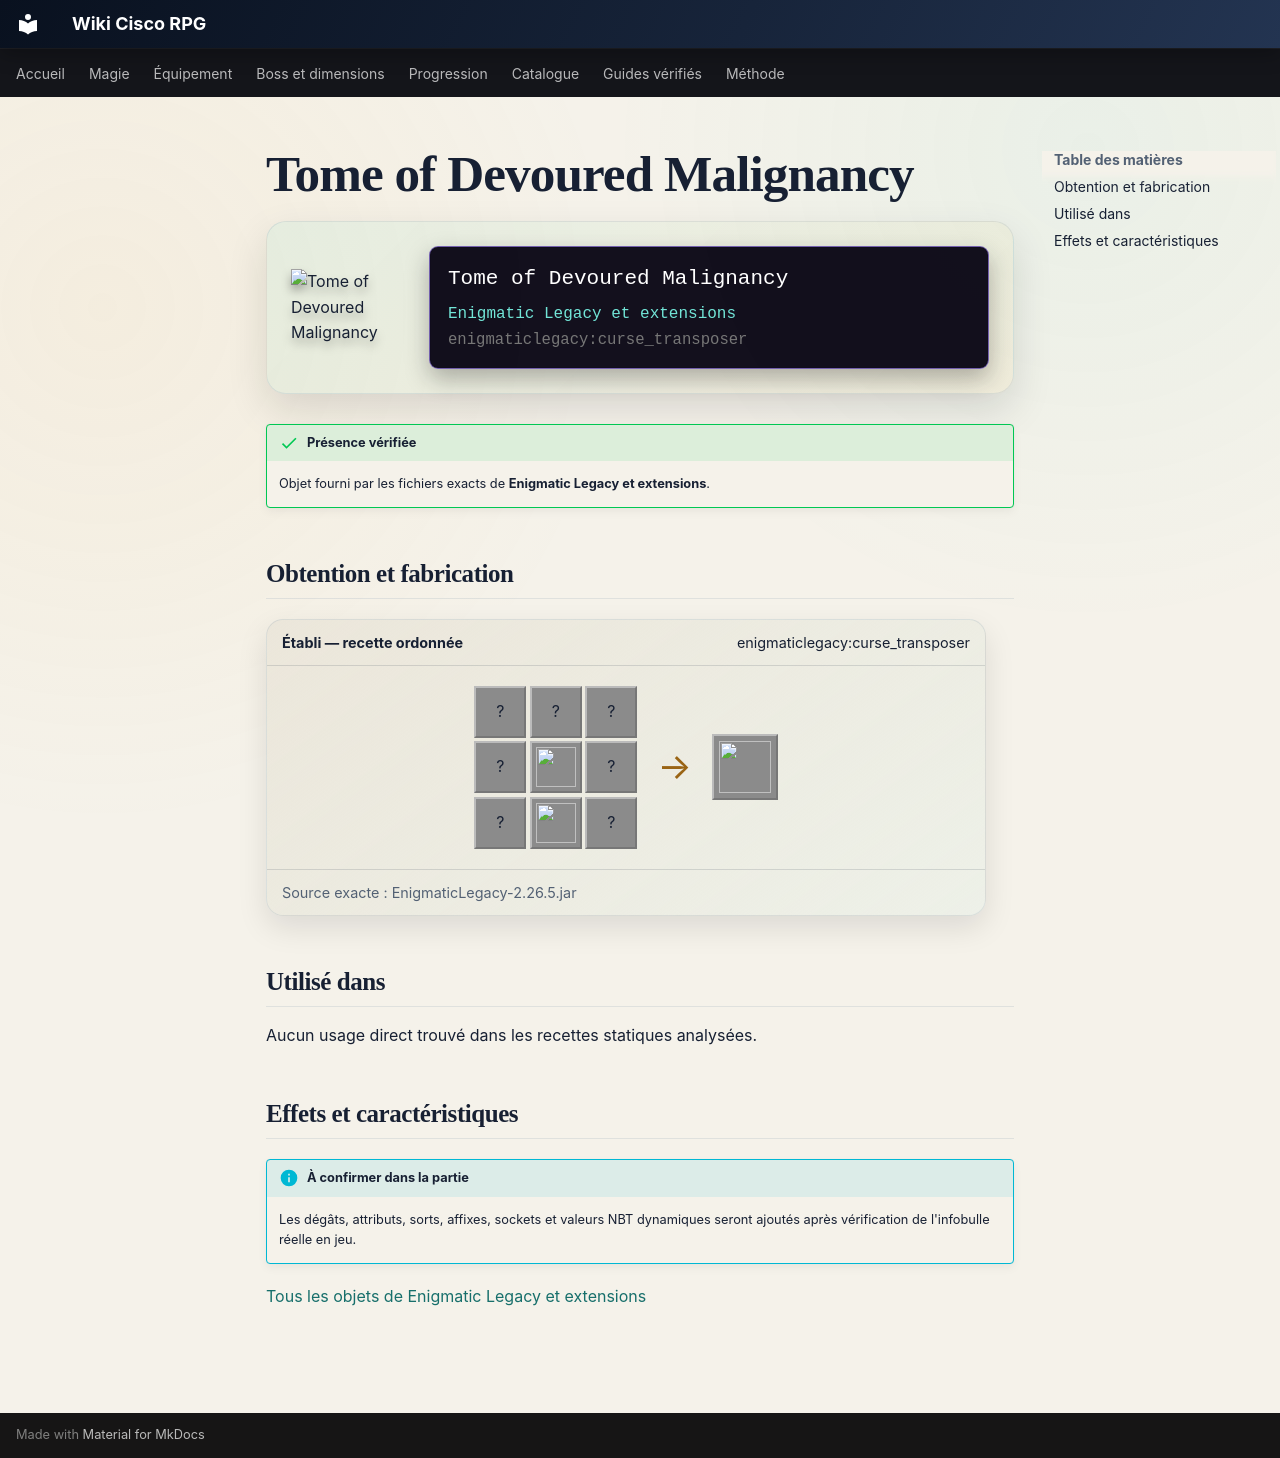

repository: Kloups-Dev/wiki-cisco-rpg · page: catalogue/objets/enigmaticlegacy/curse_transposer/index.html · generator: mkdocs

# Tome of Devoured Malignancy

<div class="mc-item-showcase">
<img class="mc-item-icon" src="../../../../assets/generated/items/enigmaticlegacy/curse_transposer.png" alt="Tome of Devoured Malignancy">
<div class="mc-tooltip-card">
<div class="mc-tooltip-card__name">Tome of Devoured Malignancy</div>
<div class="mc-tooltip-card__mod">Enigmatic Legacy et extensions</div>
<div class="mc-tooltip-card__id">enigmaticlegacy:curse_transposer</div>
</div>
</div>

!!! success "Présence vérifiée"
    Objet fourni par les fichiers exacts de **Enigmatic Legacy et extensions**.

## Obtention et fabrication

<div class="jei-recipe"><div class="jei-recipe__head"><strong>Établi — recette ordonnée</strong><span>enigmaticlegacy:curse_transposer</span></div><div class="jei-recipe__body"><div class="jei-grid"><span class="jei-slot" title="Redstone (minecraft:redstone)">?</span><span class="jei-slot" title="Ghast Tear (minecraft:ghast_tear)">?</span><span class="jei-slot" title="Redstone (minecraft:redstone)">?</span><span class="jei-slot" title="Phantom Membrane (minecraft:phantom_membrane)">?</span><a class="jei-slot" href="../../../../catalogue/objets/enigmaticlegacy/enchantment_transposer/" title="Tome of Hungering Knowledge (enigmaticlegacy:enchantment_transposer)"><img src="../../../../assets/generated/items/enigmaticlegacy/enchantment_transposer.png" alt="" loading="lazy"></a><span class="jei-slot" title="Phantom Membrane (minecraft:phantom_membrane)">?</span><span class="jei-slot" title="Redstone (minecraft:redstone)">?</span><a class="jei-slot" href="../../../../catalogue/objets/enigmaticlegacy/evil_essence/" title="Nefarious Essence (enigmaticlegacy:evil_essence)"><img src="../../../../assets/generated/items/enigmaticlegacy/evil_essence.png" alt="" loading="lazy"></a><span class="jei-slot" title="Redstone (minecraft:redstone)">?</span></div><span class="jei-arrow">→</span><span class="jei-slot jei-slot--result"><img src="../../../../assets/generated/items/enigmaticlegacy/curse_transposer.png" alt=""></span></div><div class="jei-recipe__source">Source exacte : EnigmaticLegacy-2.26.5.jar</div></div>

## Utilisé dans

Aucun usage direct trouvé dans les recettes statiques analysées.

## Effets et caractéristiques

!!! info "À confirmer dans la partie"
    Les dégâts, attributs, sorts, affixes, sockets et valeurs NBT dynamiques seront ajoutés après vérification de l'infobulle réelle en jeu.

[Tous les objets de Enigmatic Legacy et extensions](../../../contenu/enigmatic-legacy.md)
